Run: headless pygame with SDL's dummy video driver; simulated clock (each Clock.tick advances the game by its frame time, no real sleeping); random seed 0; keys injected as events and as key.get_pressed() state; no mouse input; restart key SPACE tapped at the start of phases 3 and 4.
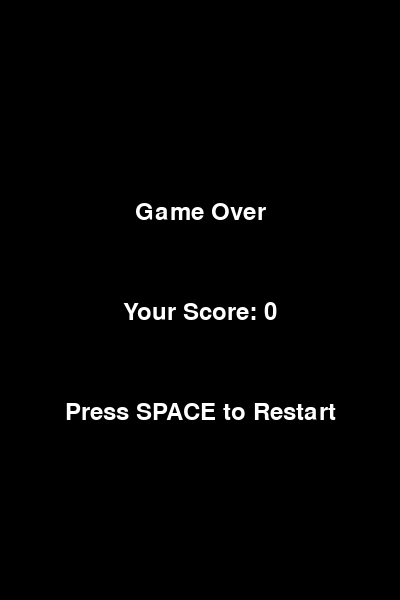
Frame 1 of 4 · flips 1–60 · no input
Frame 2 of 4 · flips 61–180 · tapped SPACE, RETURN · held RIGHT (→), D · screen unchanged from frame 1, image omitted
Frame 3 of 4 · flips 181–300 · tapped SPACE · held DOWN (↓), S · screen unchanged from frame 2, image omitted
Frame 4 of 4 · flips 301–420 · tapped SPACE · held LEFT (←), A, UP (↑), W · screen unchanged from frame 3, image omitted

The pygame program that drew these frames:

import pygame
import sys
import random

# Initialize Pygame
pygame.init()

# Screen Dimensions
SCREEN_WIDTH = 400
SCREEN_HEIGHT = 600
FPS = 60

# Colors
WHITE = (255, 255, 255)
BLACK = (0, 0, 0)
BLUE = (135, 206, 250)
GREEN = (0, 200, 0)
RED = (255, 0, 0)

# Game Variables
GRAVITY = 0.5
FLAP_STRENGTH = -10
PIPE_SPEED = 5
PIPE_GAP = 150

# Initialize Screen
screen = pygame.display.set_mode((SCREEN_WIDTH, SCREEN_HEIGHT))
pygame.display.set_caption("Flappy Bird")
clock = pygame.time.Clock()

# Fonts
font = pygame.font.Font(None, 36)


# Bird Class
class Bird:
    def __init__(self):
        self.x = 50
        self.y = SCREEN_HEIGHT // 2
        self.velocity = 0
        self.width = 30
        self.height = 30

    def draw(self):
        pygame.draw.ellipse(screen, RED, (self.x, self.y, self.width, self.height))

    def move(self):
        self.velocity += GRAVITY
        self.y += self.velocity

    def flap(self):
        self.velocity = FLAP_STRENGTH


# Pipe Class
class Pipe:
    def __init__(self, x):
        self.x = x
        self.top_height = random.randint(100, SCREEN_HEIGHT - PIPE_GAP - 100)
        self.bottom_height = SCREEN_HEIGHT - self.top_height - PIPE_GAP
        self.width = 80

    def draw(self):
        # Top pipe
        pygame.draw.rect(screen, GREEN, (self.x, 0, self.width, self.top_height))
        # Bottom pipe
        pygame.draw.rect(screen, GREEN, (self.x, self.top_height + PIPE_GAP, self.width, self.bottom_height))

    def move(self):
        self.x -= PIPE_SPEED

    def is_off_screen(self):
        return self.x + self.width < 0


# Main Game Loop
def main():
    bird = Bird()
    pipes = [Pipe(SCREEN_WIDTH + 100)]
    score = 0
    running = True

    while running:
        screen.fill(BLUE)  # Background color

        # Draw and move the bird
        bird.draw()
        bird.move()

        # Event Handling
        for event in pygame.event.get():
            if event.type == pygame.QUIT:
                pygame.quit()
                sys.exit()
            if event.type == pygame.KEYDOWN and event.key == pygame.K_SPACE:
                bird.flap()

        # Draw and move pipes
        for pipe in pipes:
            pipe.draw()
            pipe.move()

            # Check if pipe is off screen
            if pipe.is_off_screen():
                pipes.remove(pipe)
                pipes.append(Pipe(SCREEN_WIDTH + 100))
                score += 1

            # Collision Detection
            if (bird.x + bird.width > pipe.x and bird.x < pipe.x + pipe.width and
                    (bird.y < pipe.top_height or bird.y + bird.height > pipe.top_height + PIPE_GAP)):
                running = False

        # Check if bird hits the ground or flies off screen
        if bird.y > SCREEN_HEIGHT or bird.y < 0:
            running = False

        # Display Score
        score_text = font.render(f"Score: {score}", True, WHITE)
        screen.blit(score_text, (10, 10))

        # Update Display
        pygame.display.flip()
        clock.tick(FPS)

    # Game Over Screen
    game_over(score)


def game_over(score):
    while True:
        screen.fill(BLACK)
        game_over_text = font.render("Game Over", True, WHITE)
        score_text = font.render(f"Your Score: {score}", True, WHITE)
        restart_text = font.render("Press SPACE to Restart", True, WHITE)
        screen.blit(game_over_text, (SCREEN_WIDTH // 2 - game_over_text.get_width() // 2, SCREEN_HEIGHT // 3))
        screen.blit(score_text, (SCREEN_WIDTH // 2 - score_text.get_width() // 2, SCREEN_HEIGHT // 2))
        screen.blit(restart_text, (SCREEN_WIDTH // 2 - restart_text.get_width() // 2, SCREEN_HEIGHT // 1.5))
        pygame.display.flip()

        # Handle Restart or Quit
        for event in pygame.event.get():
            if event.type == pygame.QUIT:
                pygame.quit()
                sys.exit()
            if event.type == pygame.KEYDOWN and event.key == pygame.K_SPACE:
                main()


# Run the Game
if __name__ == "__main__":
    main()
